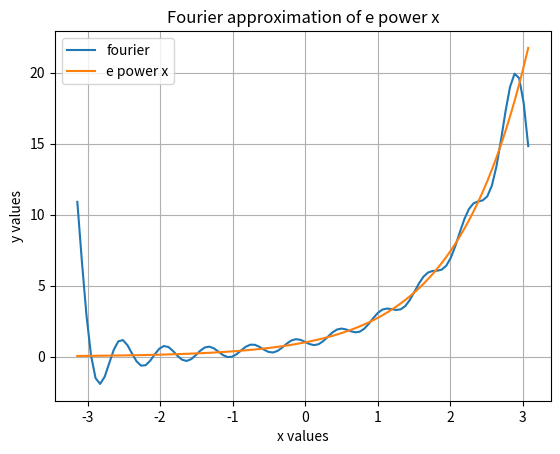

The matplotlib source for this figure:
from scipy.integrate import quad
import math
import numpy as np
import matplotlib.pyplot as plt

# using e power x as a function
def fn(x):
    return math.e**x

# finding ak value to be used for sn
def ak(k):
    # finding the integrand and integrating and returning the value of ak
    integrand = lambda x : fn(x) * math.cos(k*x)
    ax = quad(integrand, -math.pi, math.pi)[0]
    return ax/math.pi

# doing similarly for bk after taking the k 
def bk(k):
    integrand = lambda x : fn(x) * math.sin(k*x)
    ax = quad(integrand, -math.pi, math.pi)[0]
    return ax/math.pi

# finding sn for a particular x and n
def sn(n,x):
    # moving with the formula given for sn
    s = ak(0) / 2
    # computing both of the sigma for 1 to n
    sum1 = 0
    sum2 = 0
    for i in range(1,n+1):
        sum1 += ak(i)*math.cos(i*x)
        sum2 += bk(i)*math.sin(i*x)
    # returning sn
    return sum1 +s+ sum2

# defining fourier function
def fourier(n):
    # checking if type is int 
    if(type(n) != int):
        raise Exception("Type should be int")
    # checking if n is greater than 0
    if(n<0):
        raise Exception("Expected non-negative integer")
    # for 100 points
    num = 100
    # finding 100 points in range of -pi to pi
    xpts = np.arange(-math.pi, math.pi, 2*math.pi/num)
    # computing its sn and e power x values for all points in xpt
    ypts = []
    ypts2 = []
    for pt in xpts:
        ypts.append(sn(n, pt))
        ypts2.append(fn(pt))
    # printing the coefficients from 0 to n
    print("Coefficients are as follows")
    print("k", "ak", "bk")
    for i in range(n+1):
        print(i, ak(i), bk(i))
    # plot
    plt.plot(xpts, ypts, label="fourier")
    plt.plot(xpts, ypts2, label="e power x")
    plt.xlabel("x values")
    plt.ylabel("y values")
    plt.title("Fourier approximation of e power x")
    plt.legend()
    plt.grid(True)
    # saving the figure
    plt.savefig("q7.png")
    plt.show()
    
# test
fourier(10)